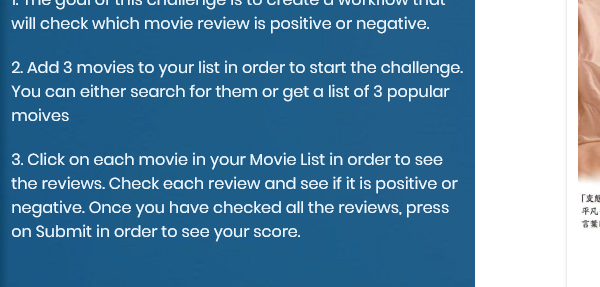
Workflow: Submit_Result

Step 1: Attach Browser 'iexplore.exe Rpa' in window 'Rpa Challenge'

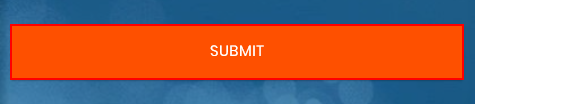
Step 2: click on the button

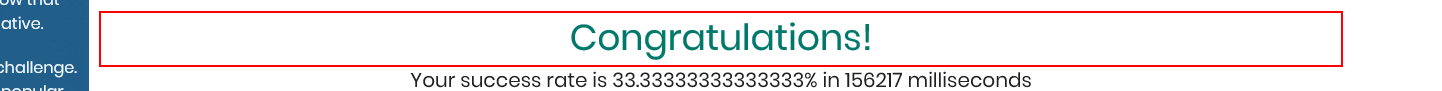
Step 3: Find Element 'DIV' on the element 'Congratulations!'